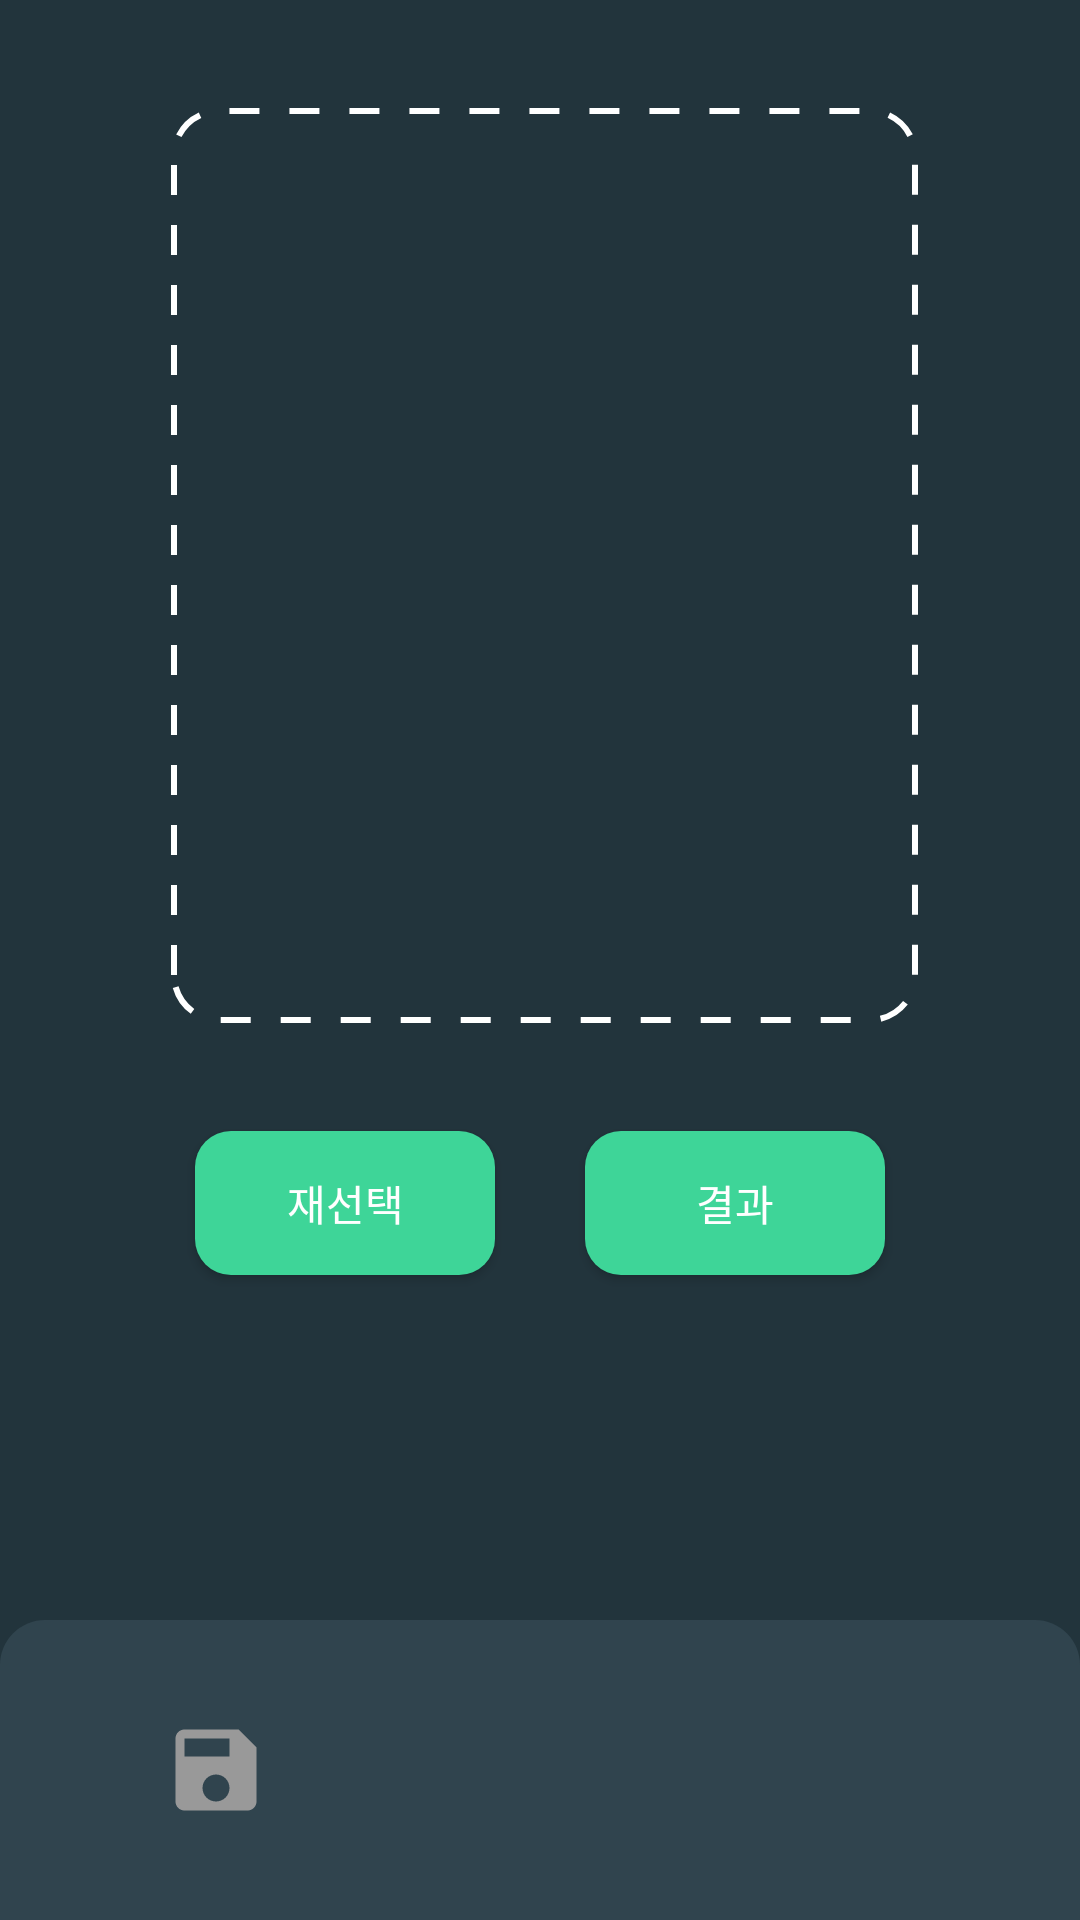

Write the Android layout XML for this screen, with the resource values it uses.
<!-- AndroidManifest.xml: application theme Theme.Cellification -->
<!-- res/layout/analysis_complete_screen.xml -->
<?xml version="1.0" encoding="utf-8"?>
<androidx.constraintlayout.widget.ConstraintLayout xmlns:android="http://schemas.android.com/apk/res/android"
    xmlns:app="http://schemas.android.com/apk/res-auto"
    xmlns:tools="http://schemas.android.com/tools"
    android:layout_width="match_parent"
    android:layout_height="match_parent"
    android:background="#22343C">

    <ImageView
        android:id="@+id/imageView4"
        android:layout_width="249dp"
        android:layout_height="305dp"
        android:layout_marginTop="36dp"
        android:background="@drawable/dash_line"
        app:layout_constraintEnd_toEndOf="parent"
        app:layout_constraintHorizontal_bias="0.513"
        app:layout_constraintStart_toStartOf="parent"
        app:layout_constraintTop_toTopOf="parent" />

    <Button
        android:id="@+id/button3"
        android:layout_width="100dp"
        android:layout_height="48dp"
        android:layout_marginTop="36dp"
        android:background="@drawable/button_style"
        android:text="결과"
        android:textColor="@color/white"
        app:layout_constraintEnd_toEndOf="parent"
        app:layout_constraintHorizontal_bias="0.75"
        app:layout_constraintStart_toStartOf="parent"
        app:layout_constraintTop_toBottomOf="@+id/imageView4" />

    <Button
        android:id="@+id/button4"
        android:layout_width="100dp"
        android:layout_height="48dp"
        android:layout_marginTop="36dp"
        android:background="@drawable/button_style"
        android:text="재선택"
        android:textColor="@color/white"
        app:layout_constraintEnd_toEndOf="parent"
        app:layout_constraintHorizontal_bias="0.25"
        app:layout_constraintStart_toStartOf="parent"
        app:layout_constraintTop_toBottomOf="@+id/imageView4" />

    <LinearLayout
        android:layout_width="match_parent"
        android:layout_height="100dp"
        android:layout_marginTop="227dp"
        android:background="@drawable/bottom_bar"
        android:orientation="horizontal"
        app:layout_constraintBottom_toBottomOf="parent"
        app:layout_constraintEnd_toEndOf="parent"
        app:layout_constraintHorizontal_bias="0.0"
        app:layout_constraintStart_toStartOf="parent"
        app:layout_constraintTop_toBottomOf="@+id/imageView4"
        app:layout_constraintVertical_bias="1.0"
        tools:ignore="MissingConstraints">

        <ImageButton
            android:id="@+id/imageButton5"
            android:layout_width="wrap_content"
            android:layout_height="match_parent"
            android:layout_weight="1"
            android:background="@android:color/transparent"
            app:srcCompat="@drawable/ic_baseline_save" />

        <ImageButton
            android:id="@+id/imageButton6"
            android:layout_width="wrap_content"
            android:layout_height="match_parent"
            android:layout_weight="1"
            android:background="@android:color/transparent"
            app:srcCompat="@drawable/ic_baseline_home" />

        <ImageButton
            android:id="@+id/imageButton7"
            android:layout_width="wrap_content"
            android:layout_height="match_parent"
            android:layout_weight="1"
            android:background="@android:color/transparent"
            app:srcCompat="@drawable/ic_baseline_settings_gray" />

    </LinearLayout>
</androidx.constraintlayout.widget.ConstraintLayout>
<!-- resources referenced by this layout -->
<resources>
  <color name="white">#FFFFFFFF</color>
  <!-- drawable bottom_bar (drawable) -->
  <?xml version="1.0" encoding="utf-8"?>
  <shape xmlns:android="http://schemas.android.com/apk/res/android"
      android:shape="rectangle">
      <solid android:color="#30444E"/>
      <corners android:topLeftRadius="15dp"
              android:topRightRadius="15dp"/>
  </shape>
  <!-- drawable button_style (drawable) -->
  <?xml version="1.0" encoding="utf-8"?>
  <selector xmlns:android="http://schemas.android.com/apk/res/android">
  <item android:state_pressed="false">
      <shape>
          <solid android:color="#3ED598"/>
          <corners
              android:radius="12sp"/>
      </shape>
  </item>
  
  <item android:state_pressed="true" >
      <shape xmlns:android="http://schemas.android.com/apk/res/android" >
          <solid android:color="#3EA598"/>
          <corners
              android:radius="12sp"/>
      </shape>
  </item>
  
  </selector>
  <!-- drawable dash_line (drawable) -->
  <?xml version="1.0" encoding="utf-8"?>
  <selector xmlns:android="http://schemas.android.com/apk/res/android">
      <item android:state_pressed="false">
          <shape xmlns:android="http://schemas.android.com/apk/res/android">
              <corners android:radius="15sp" />
              <stroke android:width="2dp" android:color="#FFFFFF" android:dashWidth="10dp" android:dashGap="10dp" />
          </shape>
      </item>
      <item android:state_pressed="true">
          <shape xmlns:android="http://schemas.android.com/apk/res/android">
  
              <corners android:radius="15sp" />
              <stroke android:width="2dp" android:color="#747474" android:dashWidth="10dp" android:dashGap="10dp" />
          </shape>
      </item>
  </selector>
  <!-- drawable ic_baseline_save (drawable) -->
  <selector xmlns:android="http://schemas.android.com/apk/res/android">
  <item android:state_pressed="false">
      <vector android:height="36dp" android:tint="#999999"
          android:viewportHeight="24" android:viewportWidth="24"
          android:width="36dp" xmlns:android="http://schemas.android.com/apk/res/android">
          <path android:fillColor="@android:color/white" android:pathData="M17,3L5,3c-1.11,0 -2,0.9 -2,2v14c0,1.1 0.89,2 2,2h14c1.1,0 2,-0.9 2,-2L21,7l-4,-4zM12,19c-1.66,0 -3,-1.34 -3,-3s1.34,-3 3,-3 3,1.34 3,3 -1.34,3 -3,3zM15,9L5,9L5,5h10v4z"/>
      </vector>
  </item>
  <item android:state_pressed="true">
      <vector android:height="36dp" android:tint="#FFFFFF"
          android:viewportHeight="24" android:viewportWidth="24"
          android:width="36dp" xmlns:android="http://schemas.android.com/apk/res/android">
          <path android:fillColor="@android:color/white" android:pathData="M17,3L5,3c-1.11,0 -2,0.9 -2,2v14c0,1.1 0.89,2 2,2h14c1.1,0 2,-0.9 2,-2L21,7l-4,-4zM12,19c-1.66,0 -3,-1.34 -3,-3s1.34,-3 3,-3 3,1.34 3,3 -1.34,3 -3,3zM15,9L5,9L5,5h10v4z"/>
      </vector>
  </item>
  </selector>
  <style name="Theme.Cellification" parent="Theme.MaterialComponents.DayNight.NoActionBar">
          
          <item name="colorPrimary">@color/bottom_navColor</item>
          <item name="colorPrimaryVariant">@color/purple_700</item>
          <item name="colorOnPrimary">@color/white</item>
          
          <item name="colorSecondary">@color/livecell_backgroundColor</item>
          <item name="colorSecondaryVariant">@color/teal_700</item>
          <item name="colorOnSecondary">@color/black</item>
          
          <item name="android:statusBarColor" tools:targetApi="l">@color/backgroundColor</item>
          
          <item name="preferenceTheme">@style/preference</item>
      </style>
  <color name="bottom_navColor">#30444E</color>
  <color name="purple_700">#FF3700B3</color>
  <color name="livecell_backgroundColor">#17BD7A</color>
  <color name="teal_700">#FF018786</color>
  <color name="black">#FF000000</color>
  <color name="backgroundColor">#22343C</color>
  <style name="preference" parent="@style/PreferenceThemeOverlay">
          <item name="android:textColor">@color/white</item>
      </style>
</resources>
